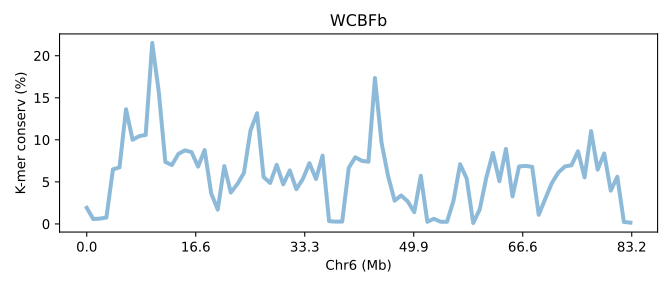

The file beside this chart, header and first rows:
SeqID	Chr6 (Mb)	K-mer conserv (%)	Group	Group_chrom
MBSVb.chr6	0.0	1.915	0	0
MBSVb.chr6	0.01202	0.5776	0	0
MBSVb.chr6	0.02404	0.6329	0	0
MBSVb.chr6	0.03606	0.7525	0	0
MBSVb.chr6	0.04808	6.489	0	0
MBSVb.chr6	0.06009	6.719	0	0
MBSVb.chr6	0.07211	13.64	0	0
MBSVb.chr6	0.08413	10	0	0
MBSVb.chr6	0.09615	10.43	0	0
MBSVb.chr6	0.1082	10.58	0	0
MBSVb.chr6	0.1202	21.52	0	0
MBSVb.chr6	0.1322	15.69	0	0
MBSVb.chr6	0.1442	7.367	0	0
MBSVb.chr6	0.1562	7.002	0	0
MBSVb.chr6	0.1683	8.335	0	0
MBSVb.chr6	0.1803	8.747	0	0
MBSVb.chr6	0.1923	8.541	0	0
MBSVb.chr6	0.2043	6.816	0	0
MBSVb.chr6	0.2163	8.782	0	0
MBSVb.chr6	0.2284	3.633	0	0
MBSVb.chr6	0.2404	1.699	0	0
MBSVb.chr6	0.2524	6.883	0	0
MBSVb.chr6	0.2644	3.732	0	0
MBSVb.chr6	0.2764	4.74	0	0
MBSVb.chr6	0.2885	6.065	0	0
MBSVb.chr6	0.3005	11.11	0	0
MBSVb.chr6	0.3125	13.16	0	0
MBSVb.chr6	0.3245	5.576	0	0
MBSVb.chr6	0.3365	4.868	0	0
MBSVb.chr6	0.3486	7.025	0	0
MBSVb.chr6	0.3606	4.704	0	0
MBSVb.chr6	0.3726	6.36	0	0
MBSVb.chr6	0.3846	4.133	0	0
MBSVb.chr6	0.3966	5.357	0	0
MBSVb.chr6	0.4086	7.223	0	0
MBSVb.chr6	0.4207	5.337	0	0
MBSVb.chr6	0.4327	8.117	0	0
MBSVb.chr6	0.4447	0.3287	0	0
MBSVb.chr6	0.4567	0.2702	0	0
MBSVb.chr6	0.4687	0.2796	0	0
MBSVb.chr6	0.4808	6.666	0	0
MBSVb.chr6	0.4928	7.925	0	0
MBSVb.chr6	0.5048	7.503	0	0
MBSVb.chr6	0.5168	7.388	0	0
MBSVb.chr6	0.5288	17.35	0	0
MBSVb.chr6	0.5409	9.685	0	0
MBSVb.chr6	0.5529	5.705	0	0
MBSVb.chr6	0.5649	2.767	0	0
MBSVb.chr6	0.5769	3.381	0	0
MBSVb.chr6	0.5889	2.679	0	0
MBSVb.chr6	0.6009	1.395	0	0
MBSVb.chr6	0.613	5.723	0	0
MBSVb.chr6	0.625	0.253	0	0
MBSVb.chr6	0.637	0.6119	0	0
MBSVb.chr6	0.649	0.2566	0	0
MBSVb.chr6	0.661	0.2512	0	0
MBSVb.chr6	0.6731	2.785	0	0
MBSVb.chr6	0.6851	7.097	0	0
MBSVb.chr6	0.6971	5.41	0	0
MBSVb.chr6	0.7091	0.1034	0	0
... 24 more rows
